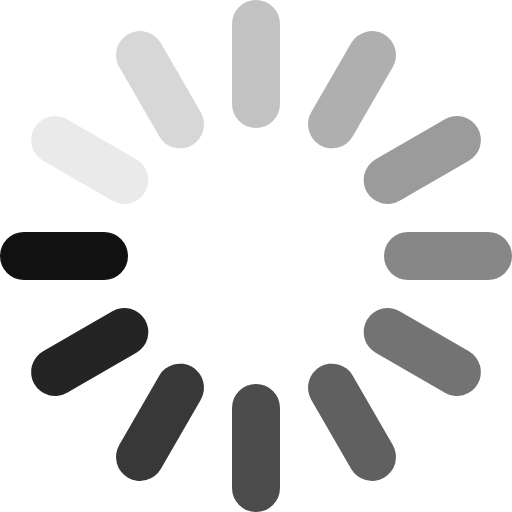
t = 0.00 s
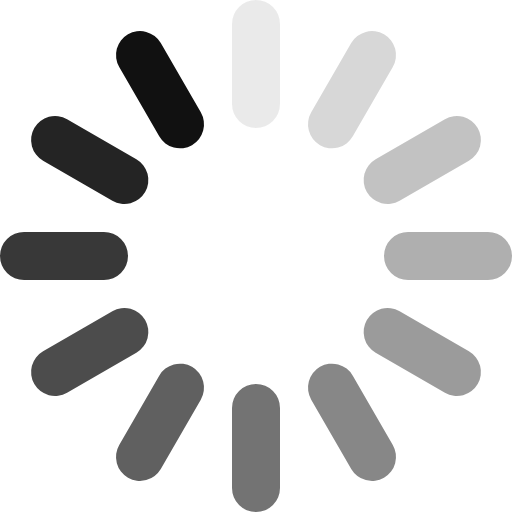
t = 0.17 s
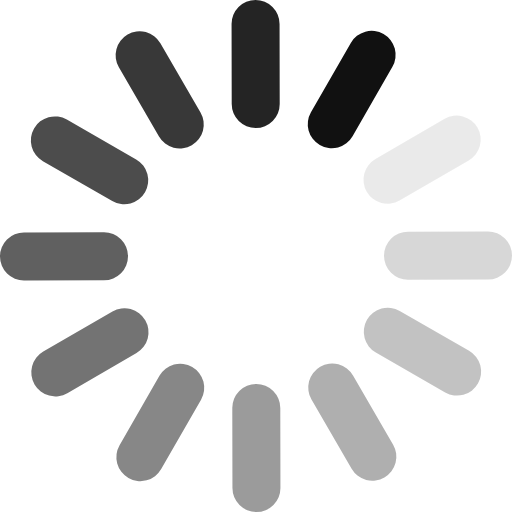
t = 0.33 s
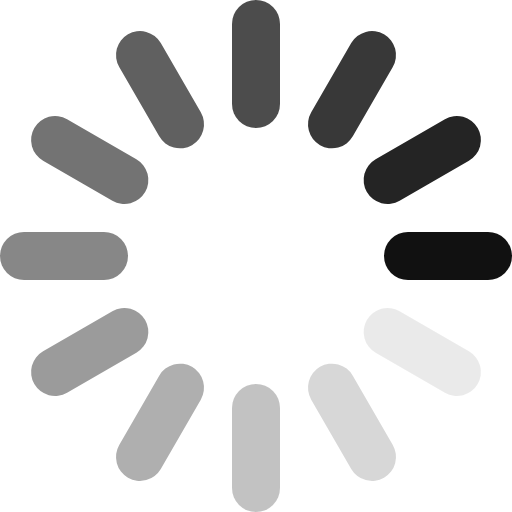
t = 0.50 s
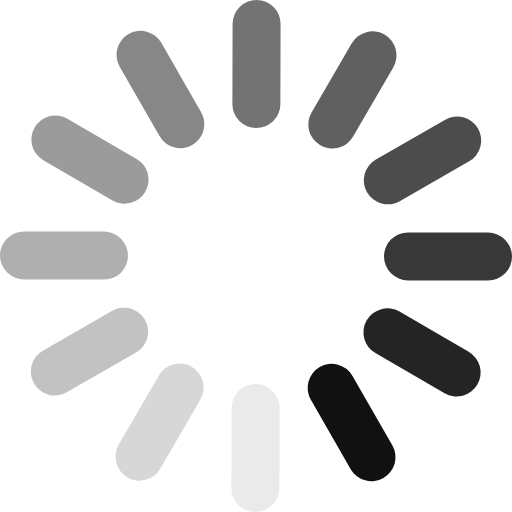
t = 0.67 s
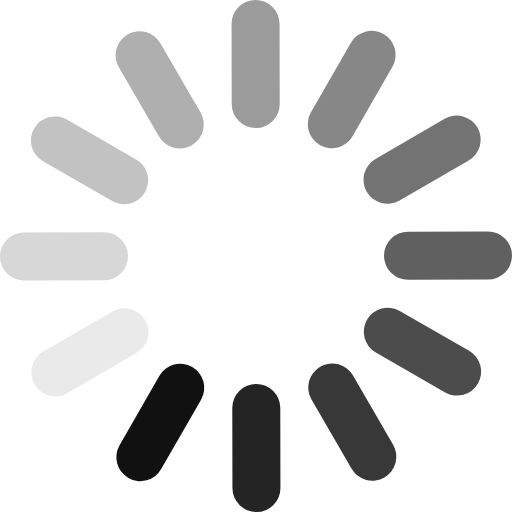
t = 0.83 s

The animated SVG that drew these frames (rendered in a browser with its animation timeline set to each time). Animation: 1 SMIL element (animateTransform=1); one cycle of 1.00 s, repeats indefinitely.

<svg xmlns="http://www.w3.org/2000/svg" xmlns:xlink="http://www.w3.org/1999/xlink" width="32" height="32" viewBox="0 0 320 320"><g><path id="a" stroke="#111" stroke-linecap="round" stroke-width="30" d="M15 160h50"/><use xlink:href="#a" opacity=".083" transform="rotate(30 160 160)"/><use xlink:href="#a" opacity=".166" transform="rotate(60 160 160)"/><use xlink:href="#a" opacity=".25" transform="rotate(90 160 160)"/><use xlink:href="#a" opacity=".333" transform="rotate(120 160 160)"/><use xlink:href="#a" opacity=".417" transform="rotate(150 160 160)"/><use xlink:href="#a" opacity=".5" transform="rotate(180 160 160)"/><use xlink:href="#a" opacity=".583" transform="rotate(210 160 160)"/><use xlink:href="#a" opacity=".667" transform="rotate(240 160 160)"/><use xlink:href="#a" opacity=".75" transform="rotate(270 160 160)"/><use xlink:href="#a" opacity=".833" transform="rotate(300 160 160)"/><use xlink:href="#a" opacity=".917" transform="rotate(330 160 160)"/><animateTransform attributeName="transform" attributeType="XML" begin="0s" dur="1s" keyTimes="0;.0833;.166;.25;.3333;.4166;.5;.5833;.6666;.75;.8333;.9166;1" repeatCount="indefinite" type="rotate" values="0,160,160;30,160,160;60,160,160;90,160,160;120,160,160;150,160,160;180,160,160;210,160,160;240,160,160;270,160,160;300,160,160;330,160,160;360,160,160"/></g></svg>